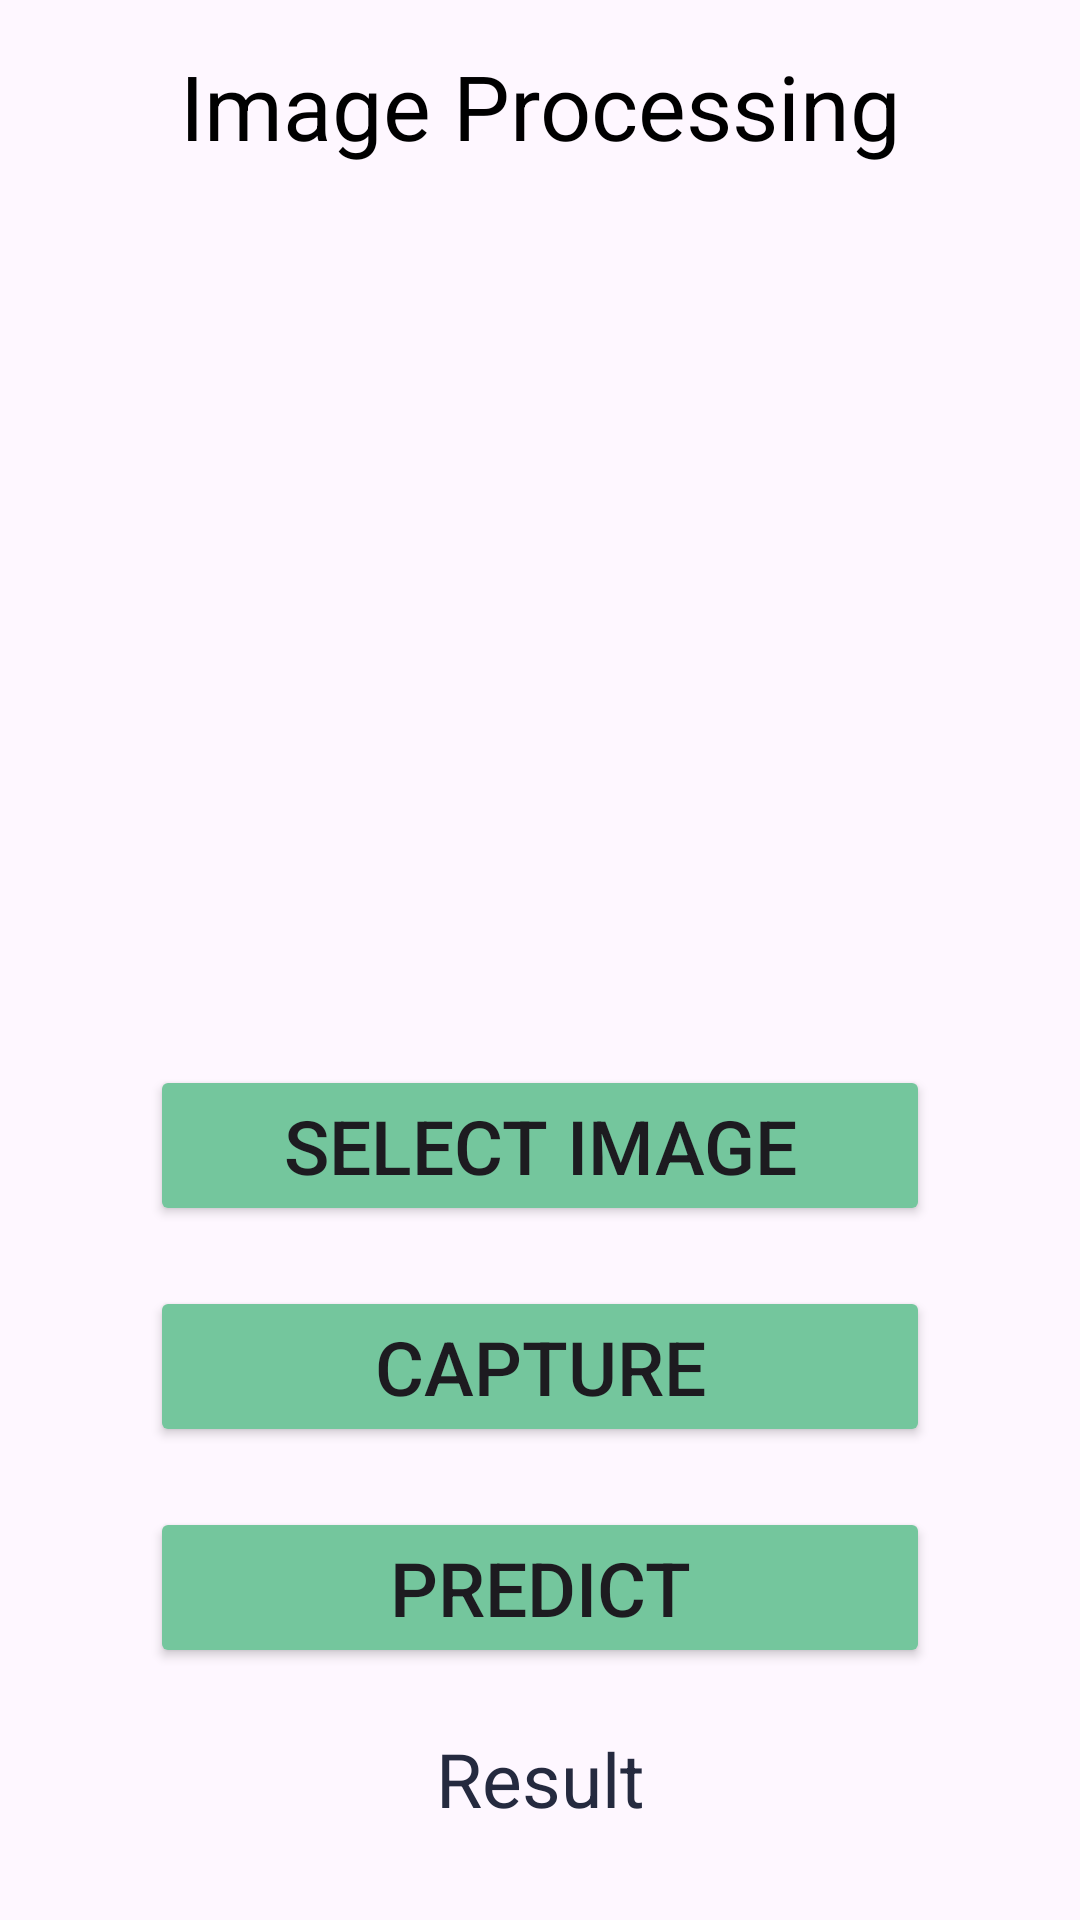

Produce the Android XML layout that renders to this screen, including the resource entries it uses.
<!-- AndroidManifest.xml: application theme Theme.SocialConnectvity -->
<!-- res/layout/check_disease.xml -->
<?xml version="1.0" encoding="utf-8"?>
<RelativeLayout xmlns:android="http://schemas.android.com/apk/res/android"
    xmlns:app="http://schemas.android.com/apk/res-auto"
    xmlns:tools="http://schemas.android.com/tools"
    android:layout_width="match_parent"
    android:layout_height="match_parent"
    tools:context=".CheckDisease">

<TextView
        android:layout_width="match_parent"
        android:layout_height="40dp"
        android:text="Image Processing"
        android:id="@+id/title"
        android:textSize="30dp"
        android:textAlignment="center"
        android:layout_marginTop="15dp"
        android:textColor="@color/black"/>

    <ImageView
        android:layout_width="200dp"
        android:layout_height="200dp"
        android:layout_below="@+id/title"
        android:id="@+id/imageView"
        android:layout_centerHorizontal="true"
        android:layout_marginTop="80dp"/>

    <Button
        android:layout_width="match_parent"
        android:layout_height="wrap_content"
        android:id="@+id/select"
        android:layout_below="@+id/imageView"
        android:layout_centerHorizontal="true"
        android:layout_marginTop="20dp"
        android:layout_marginStart="50dp"
        android:layout_marginEnd="50dp"
        android:textSize="25sp"
        android:text="Select Image"
        android:backgroundTint="@color/button_clr"/>

    <Button
        android:layout_width="match_parent"
        android:layout_height="wrap_content"
        android:id="@+id/capture"
        android:layout_below="@+id/select"
        android:layout_centerHorizontal="true"
        android:layout_marginTop="20dp"
        android:layout_marginStart="50dp"
        android:layout_marginEnd="50dp"
        android:textSize="25sp"
        android:text="Capture"
        android:backgroundTint="@color/button_clr"/>

    <Button
        android:layout_width="match_parent"
        android:layout_height="wrap_content"
        android:id="@+id/predict"
        android:layout_below="@+id/capture"
        android:layout_centerHorizontal="true"
        android:layout_marginTop="20dp"
        android:layout_marginStart="50dp"
        android:layout_marginEnd="50dp"
        android:textSize="25sp"
        android:text="Predict"
        android:backgroundTint="@color/button_clr"
        />

    <TextView
        android:id="@+id/result"
        android:layout_width="match_parent"
        android:layout_height="40dp"
        android:layout_marginTop="20dp"
        android:text="Result"
        android:textAlignment="center"
        android:layout_marginStart="20dp"
        android:layout_marginEnd="20dp"
        android:textSize="25sp"
        android:layout_below="@+id/predict"
        android:textColor="#252a3f"/>

</RelativeLayout>
<!-- resources referenced by this layout -->
<resources>
  <color name="black">#FF000000</color>
  <color name="button_clr">#FF74C69D</color>
  <style name="Theme.SocialConnectvity" parent="Base.Theme.SocialConnectvity">
          
      </style>
  <style name="Base.Theme.SocialConnectvity" parent="Theme.Material3.DayNight.NoActionBar">
          
      </style>
</resources>
